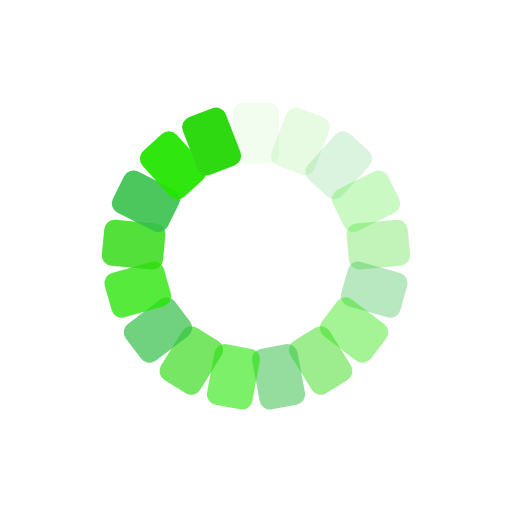
t = 0.00 s
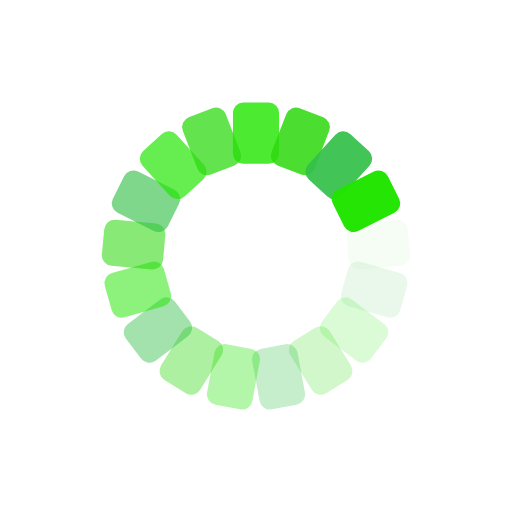
t = 0.25 s
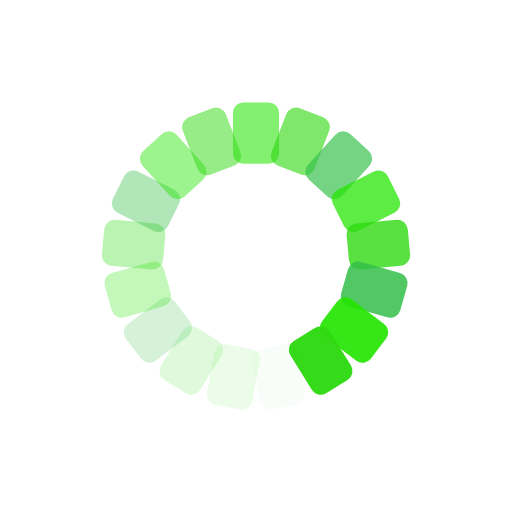
t = 0.50 s
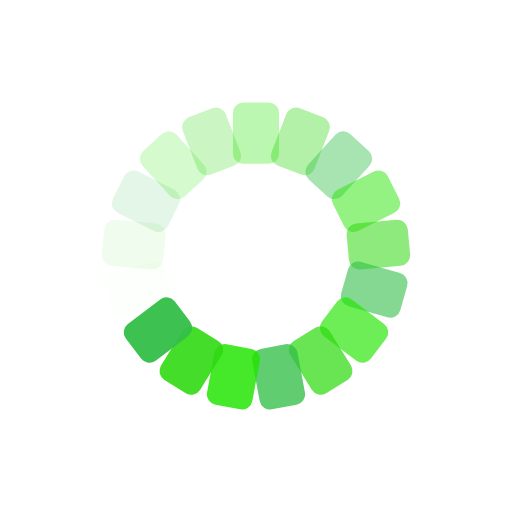
t = 0.75 s

The animated SVG that drew these frames (rendered in a browser with its animation timeline set to each time). Animation: 17 SMIL elements (animate=17); one cycle of 1.00 s, repeats indefinitely.

<svg xmlns="http://www.w3.org/2000/svg" viewBox="0 0 100 100" preserveAspectRatio="xMidYMid" width="200" height="200" style="shape-rendering: auto; display: block; background: rgb(255, 255, 255);" xmlns:xlink="http://www.w3.org/1999/xlink"><g><g transform="rotate(0 50 50)">
  <rect fill="#22e500" height="12" width="9" ry="2.04" rx="2.04" y="20" x="45.5">
    <animate repeatCount="indefinite" begin="-0.9411764705882353s" dur="1s" keyTimes="0;1" values="1;0" attributeName="opacity"></animate>
  </rect>
</g><g transform="rotate(21.176470588235293 50 50)">
  <rect fill="#2fd911" height="12" width="9" ry="2.04" rx="2.04" y="20" x="45.5">
    <animate repeatCount="indefinite" begin="-0.8823529411764706s" dur="1s" keyTimes="0;1" values="1;0" attributeName="opacity"></animate>
  </rect>
</g><g transform="rotate(42.35294117647059 50 50)">
  <rect fill="#34bf49" height="12" width="9" ry="2.04" rx="2.04" y="20" x="45.5">
    <animate repeatCount="indefinite" begin="-0.8235294117647058s" dur="1s" keyTimes="0;1" values="1;0" attributeName="opacity"></animate>
  </rect>
</g><g transform="rotate(63.529411764705884 50 50)">
  <rect fill="#22e500" height="12" width="9" ry="2.04" rx="2.04" y="20" x="45.5">
    <animate repeatCount="indefinite" begin="-0.7647058823529411s" dur="1s" keyTimes="0;1" values="1;0" attributeName="opacity"></animate>
  </rect>
</g><g transform="rotate(84.70588235294117 50 50)">
  <rect fill="#2fd911" height="12" width="9" ry="2.04" rx="2.04" y="20" x="45.5">
    <animate repeatCount="indefinite" begin="-0.7058823529411765s" dur="1s" keyTimes="0;1" values="1;0" attributeName="opacity"></animate>
  </rect>
</g><g transform="rotate(105.88235294117646 50 50)">
  <rect fill="#34bf49" height="12" width="9" ry="2.04" rx="2.04" y="20" x="45.5">
    <animate repeatCount="indefinite" begin="-0.6470588235294118s" dur="1s" keyTimes="0;1" values="1;0" attributeName="opacity"></animate>
  </rect>
</g><g transform="rotate(127.05882352941177 50 50)">
  <rect fill="#22e500" height="12" width="9" ry="2.04" rx="2.04" y="20" x="45.5">
    <animate repeatCount="indefinite" begin="-0.5882352941176471s" dur="1s" keyTimes="0;1" values="1;0" attributeName="opacity"></animate>
  </rect>
</g><g transform="rotate(148.23529411764707 50 50)">
  <rect fill="#2fd911" height="12" width="9" ry="2.04" rx="2.04" y="20" x="45.5">
    <animate repeatCount="indefinite" begin="-0.5294117647058824s" dur="1s" keyTimes="0;1" values="1;0" attributeName="opacity"></animate>
  </rect>
</g><g transform="rotate(169.41176470588235 50 50)">
  <rect fill="#34bf49" height="12" width="9" ry="2.04" rx="2.04" y="20" x="45.5">
    <animate repeatCount="indefinite" begin="-0.47058823529411764s" dur="1s" keyTimes="0;1" values="1;0" attributeName="opacity"></animate>
  </rect>
</g><g transform="rotate(190.58823529411765 50 50)">
  <rect fill="#22e500" height="12" width="9" ry="2.04" rx="2.04" y="20" x="45.5">
    <animate repeatCount="indefinite" begin="-0.4117647058823529s" dur="1s" keyTimes="0;1" values="1;0" attributeName="opacity"></animate>
  </rect>
</g><g transform="rotate(211.76470588235293 50 50)">
  <rect fill="#2fd911" height="12" width="9" ry="2.04" rx="2.04" y="20" x="45.5">
    <animate repeatCount="indefinite" begin="-0.35294117647058826s" dur="1s" keyTimes="0;1" values="1;0" attributeName="opacity"></animate>
  </rect>
</g><g transform="rotate(232.94117647058823 50 50)">
  <rect fill="#34bf49" height="12" width="9" ry="2.04" rx="2.04" y="20" x="45.5">
    <animate repeatCount="indefinite" begin="-0.29411764705882354s" dur="1s" keyTimes="0;1" values="1;0" attributeName="opacity"></animate>
  </rect>
</g><g transform="rotate(254.11764705882354 50 50)">
  <rect fill="#22e500" height="12" width="9" ry="2.04" rx="2.04" y="20" x="45.5">
    <animate repeatCount="indefinite" begin="-0.23529411764705882s" dur="1s" keyTimes="0;1" values="1;0" attributeName="opacity"></animate>
  </rect>
</g><g transform="rotate(275.29411764705884 50 50)">
  <rect fill="#2fd911" height="12" width="9" ry="2.04" rx="2.04" y="20" x="45.5">
    <animate repeatCount="indefinite" begin="-0.17647058823529413s" dur="1s" keyTimes="0;1" values="1;0" attributeName="opacity"></animate>
  </rect>
</g><g transform="rotate(296.47058823529414 50 50)">
  <rect fill="#34bf49" height="12" width="9" ry="2.04" rx="2.04" y="20" x="45.5">
    <animate repeatCount="indefinite" begin="-0.11764705882352941s" dur="1s" keyTimes="0;1" values="1;0" attributeName="opacity"></animate>
  </rect>
</g><g transform="rotate(317.6470588235294 50 50)">
  <rect fill="#22e500" height="12" width="9" ry="2.04" rx="2.04" y="20" x="45.5">
    <animate repeatCount="indefinite" begin="-0.058823529411764705s" dur="1s" keyTimes="0;1" values="1;0" attributeName="opacity"></animate>
  </rect>
</g><g transform="rotate(338.8235294117647 50 50)">
  <rect fill="#2fd911" height="12" width="9" ry="2.04" rx="2.04" y="20" x="45.5">
    <animate repeatCount="indefinite" begin="0s" dur="1s" keyTimes="0;1" values="1;0" attributeName="opacity"></animate>
  </rect>
</g><g></g></g><!-- [ldio] generated by https://loading.io --></svg>